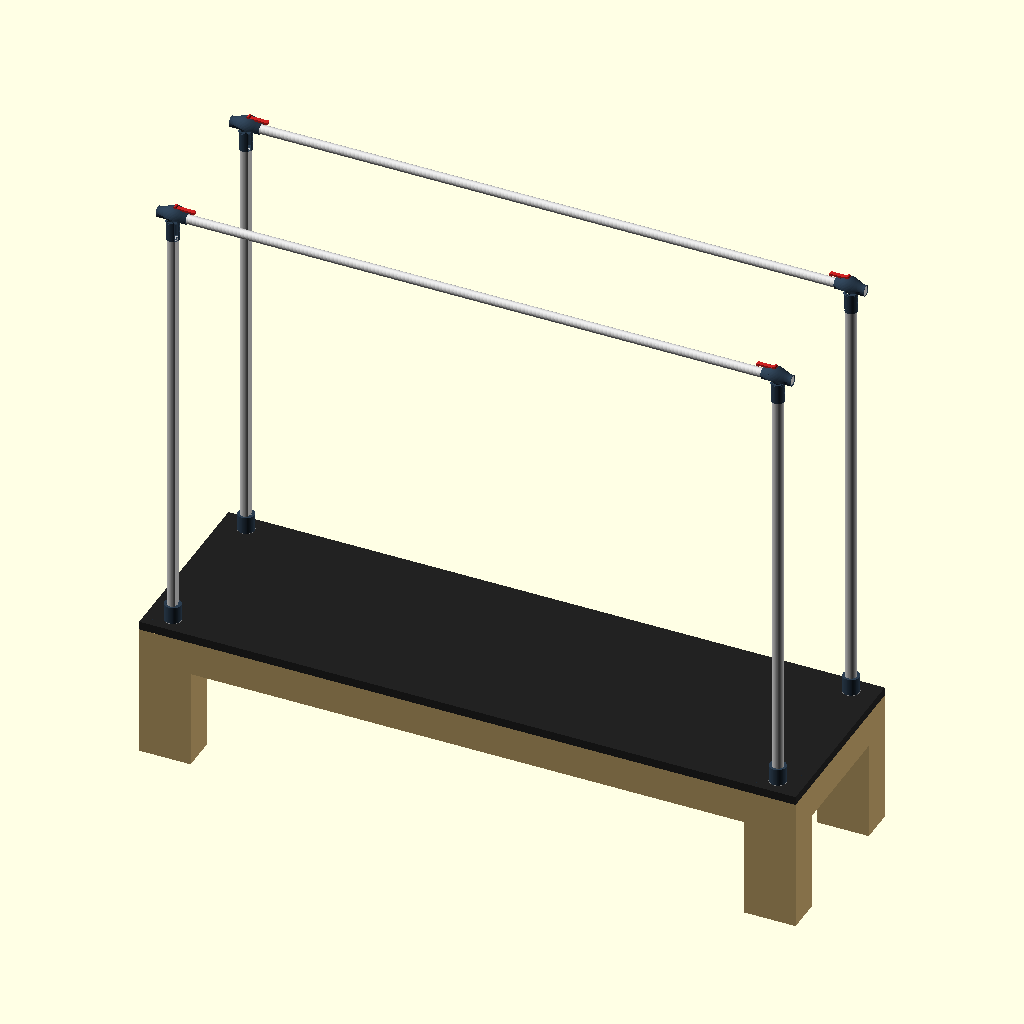
Cell 1 — every parameter at its default value.
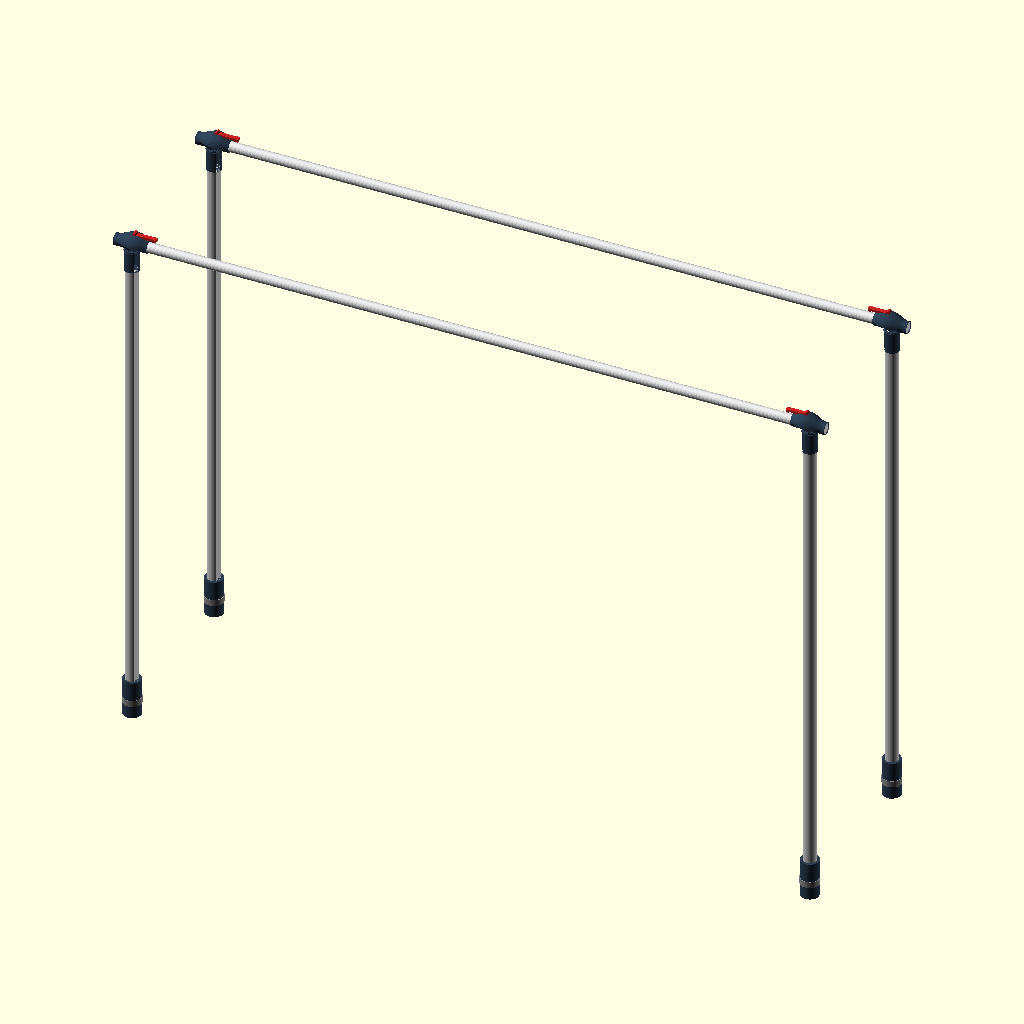
Cell 2: the same model with show_bed = false.
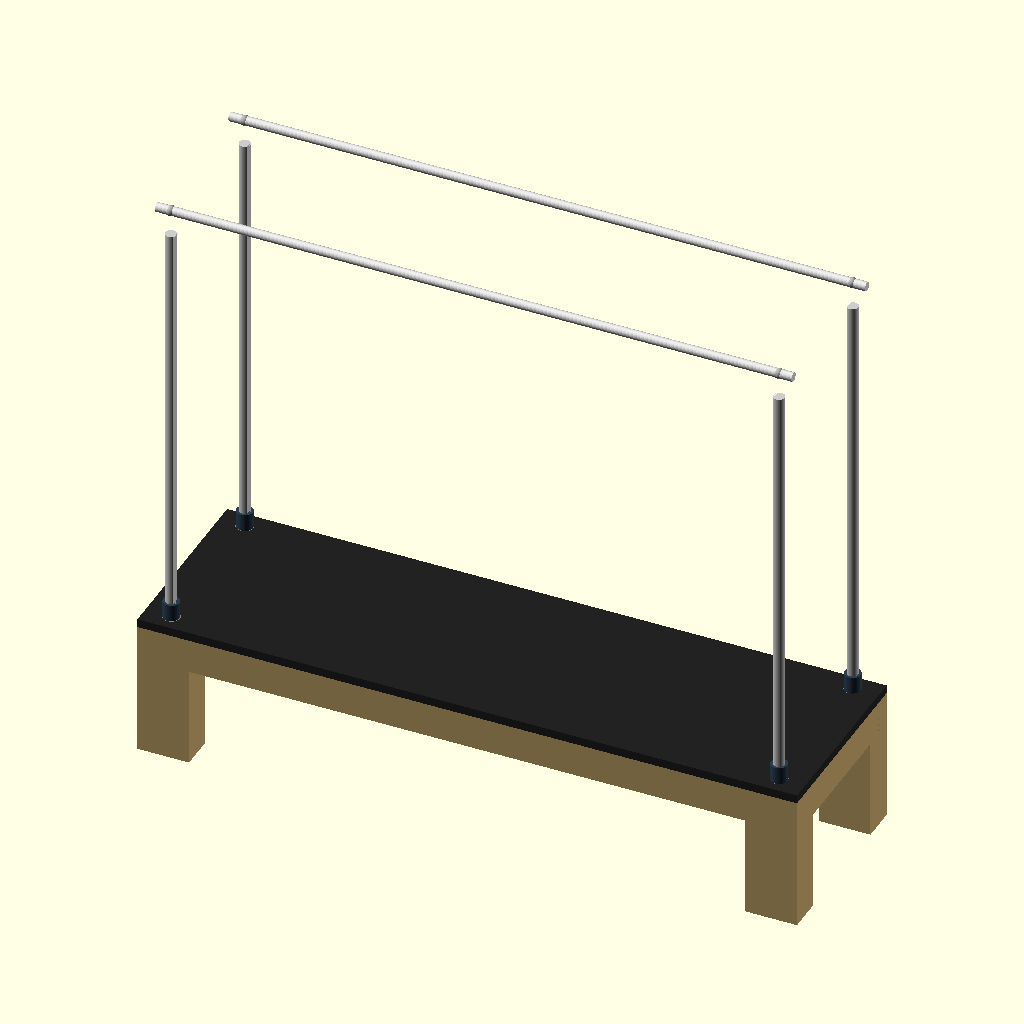
Cell 3: the same model with show_pole_tops = false.
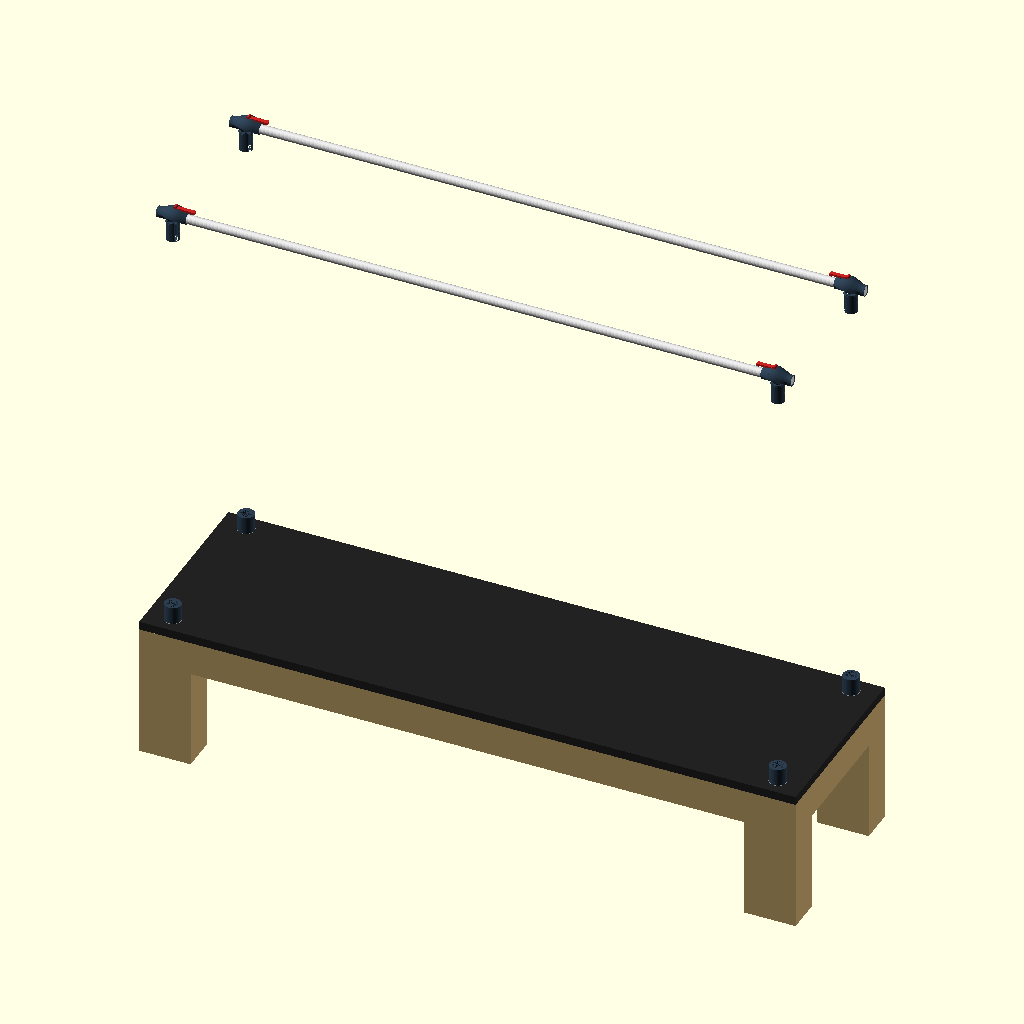
Cell 4: the same model with show_pole_bodies = false.
The same orthographic view direction (rotation 55°, 0°, 25°; colour scheme Cornfield) for every cell, with the view re-fitted per cell, so scale and position can differ between cells.
The OpenSCAD source (pilates-reformer/PR-01-base/PR-01-base-v23.scad):
// PR-01-base-v23.scad
// Janis Product Design — Pilates Reformer with Full Tower
// Version: v23 — v21 F5 QA FAIL fixes (3 issues), per prompts/PR-01-base-v22-housing-fix.md.
// Source: v22 (already in repo from a prior rapid-fire that applied only the
// profile_pts() sin->cos condition fix) — saved forward as v23 per this prompt's
// "if v22 already exists, use v22 as source and save as v23" instruction.
// CHANGES FROM v22:
//   - profile_pts(): already cos(a)>=0 in v22 (confirmed matches this prompt's Task 1) — unchanged.
//   - housing_peak_t: 0.40 -> 0.60 (fat/prominent face now points INWARD toward bar center)
//   - Added module pole_top_neck_blend() — closes 4.5mm neck-to-housing gap
//   - pole_top(): union() now calls housing + neck + neck_blend
//   - crossbar_body(): DEBUG — bar extended 50mm past each pole joint end for
//     visual pass-through verification. REVERT before production.
// Date: 2026-07-01
// Focus: Frame structure + joints only. No slider, no spring, no strap.
// Rules: rules-pr.md, rules-dimensions.md, .claude/rules-codes.md
//
// CHANGES FROM v20 (carried from v21/v22 header, still accurate):
//   - Removed: cubic_bezier(), pole_top_bell(), pole_top_transition()
//   - Removed globals: head_h, top_boss_h, head_small_r, neck_or,
//     head_large_r, head_loft_steps, neck_bell_overlap, neck_bore_clearance,
//     neck_bell_transition_h, bolt_edge_clearance_min, neck_round_taper_h
//   - Added: pole_top_housing(), pole_top_lever_placeholder()
//   - Rebuilt: pole_top_neck() (straight, no taper blend, bolt positions
//     updated to z_bot+35 and z_bot+55 — both >15mm from edges)
//   - Rebuilt: pole_top() (housing + neck union, bore subtracted centrally)
//   - Updated: xbar_z = bed_h + pole_h - housing_r_circ - housing_camber_rise
//     (= 2065mm, up from v20's 2020mm — camber top = 2100 = bed_h+pole_h ✓)
//   - Updated: pole_body() neck_top = xbar_z - housing_r_circ (= 2046mm),
//     body_h = (2046 - 70) - 500 = 1476mm
//   - neck_h retained at 70mm (concept10 spec 50mm fails 15mm bolt-edge rule)
//   - neck_od retained at 47mm (concept10 spec 44mm gives 1.5mm wall < 2mm min)
//   - top_bore_d: 33→32 (TBD pending physical multi-pipe OD measurement)
//   - Patent flag: wedge-lock mechanism is patent candidate. Lever placeholder
//     only. Zero internal mechanism geometry in this file. See cc_chat_log.
//
// CONCEPT LOCK: mudguard/camber collar shape confirmed 2026-07-01 via local
// render (Claude Web sandbox). Concept is locked — no revert to bell/horn.
// DO NOT add wedge, cam, friction sleeve, or any mechanism geometry without
// explicit Janis written approval in chat.

// ── Global ────────────────────────────────────────────────────────────
e           = 0.01;   // epsilon — z-fight prevention
$fn         = 32;     // default resolution (use 64 for final render)

// ── Bed dimensions ────────────────────────────────────────────────────
bed_l       = 2300;   // total bed length (longitudinal) — PENDING Janis confirm
bed_w       = 670;    // total bed width — PENDING Janis confirm
bed_h       = 500;    // floor to top of bed surface — PENDING Janis confirm
leg_w       = 180;    // bed leg width — unchanged from v6
leg_t       = 120;    // bed leg depth — unchanged from v6
frame_rail_t = 60;    // bed rail thickness (wood) — PENDING
frame_rail_h = 120;   // bed rail height — PENDING

// ── Pole body — constant D-profile, NO TAPER (rules-dimensions.md v6, PR-01) ──
pole_d        = 40;   // body diameter (pole_od) — Janis-approved v15
pole_r        = pole_d / 2;
pole_h        = 1600;  // exposed pole height above bed surface — PENDING

// ── Pole TOP — mudguard/camber housing (concept10, concept-locked 2026-07-01) ──
// Housing: asymmetric camber cross-section (large r_top / near-flat r_bot),
// multi-step loft along X-axis. Neck: straight D-profile sleeve over pole_body().
// Lever: Stage 2 placeholder only — no mechanism geometry.
neck_h         = 70;    // retained from v20 — concept10's 50mm fails 15mm bolt-edge rule:
                         // bolts at 35mm and 55mm → min edge gap = 15mm exactly at bottom ✓
neck_wall_t    = 3;     // wall thickness per side
neck_id        = pole_d + 1;           // = 41mm — slip-fit clearance over pole_od (0.5mm/side)
neck_od        = neck_id + 2 * neck_wall_t;  // = 47mm — retained; concept10's 44mm gives 1.5mm wall < 2mm min
neck_bolt_d    = 6.5;   // M6 through-bolt clearance hole diameter
top_bore_d     = 32;    // TBD — 32mm pipe clearance pending physical multi-pipe OD measurement

// ── Housing geometry (concept10 mudguard/camber cross-section) ────────
housing_len         = 104;   // total length along X-axis (pole-to-pipe span)
housing_r_circ      = 19;    // base circular radius (constant fore/aft symmetry)
housing_camber_rise = 16;    // additional camber rise at top peak (r_top_max = 35mm)
housing_peak_t      = 0.60;  // v23: flipped — fat face now points INWARD toward bar center.
                              // 0.40 placed peak outward (-10.4mm from cx); 0.60 places it
                              // inward (+10.4mm from cx) for both dir=+1 and dir=-1 poles.
housing_bump_w      = 0.55;  // bump half-width (smooth_bump C2 kernel)
housing_steps       = 60;    // loft slices — more = smoother
housing_neck_t      = 0.50;  // position of neck bottom-bulge peak along housing length
housing_bulge_rise  = 5;     // bottom bulge rise at neck connection zone
housing_bulge_w     = 0.18;  // bottom bulge half-width

// ── Pole BASE COLLAR — split-clamp sleeve (Stage 2 = precision fit) ────
collar_wrap_h       = 120;
collar_wall_t       = 8;
collar_bolt_d       = 4;
collar_bolt_boss_d  = 10;
collar_id           = pole_d + 1;
collar_od           = collar_id + 2 * collar_wall_t;
collar_z0           = bed_h - collar_wrap_h / 2;
pin_d               = 16;
pin_h               = 18;

// ── Pole WOOD SOCKET ──────────────────────────────────────────────────
socket_od     = 60;
socket_depth  = 20;
socket_bore_d = pin_d + 0.5;

// ── Grip bar (crossbar) ───────────────────────────────────────────────
grip_od     = 32;     // OWNER-LOCKED
grip_l      = bed_l - leg_w;
grip_offset = 0;

// ── Debug toggles ─────────────────────────────────────────────────────
show_bed           = true;
show_pole_tops     = true;
show_pole_bodies   = true;
show_base_collars  = true;
show_wood_sockets  = true;
show_crossbars     = true;

// ── Derived ───────────────────────────────────────────────────────────
surface_t   = 30;

pole_cx = [leg_w/2, bed_l - leg_w/2, leg_w/2, bed_l - leg_w/2];
pole_cy = [leg_t/2, leg_t/2, bed_w - leg_t/2, bed_w - leg_t/2];

xbar_y_front = pole_cy[0];
xbar_y_rear  = pole_cy[2];

// v21: xbar_z derived from housing geometry — camber top lands exactly at bed_h+pole_h
// housing_r_circ=19, housing_camber_rise=16 → r_top_peak=35
// xbar_z + r_top_peak = bed_h + pole_h → xbar_z = 2100 - 35 = 2065  ✓
xbar_z = bed_h + pole_h - housing_r_circ - housing_camber_rise;  // = 2065mm

// ── Functions ─────────────────────────────────────────────────────────

// Mudguard/camber cross-section polygon. r_top: top half radius (large, varies).
// r_bot: bottom half radius (small, near-constant). Points in local 2D XY, then
// linear_extrude + rotate([0,90,0]) maps them to world YZ cross-section at each X.
// rotate([0,90,0]) maps (x,y,z)->(z,y,-x); polygon x_2d = -z_world, y_2d = y_world.
// a=90°: x_2d=-r_top (z_world=xbar_z+r_top ✓ top), a=270°: x_2d=r_bot (z_world=xbar_z-r_bot ✓ bottom)
// v23: cos(a)>=0 condition confirmed carried forward from v22 unchanged —
// dome goes UP in world +Z. rotate([0,90,0]) maps profile -X -> world +Z,
// so cos(a)<0 = top (+Z). Old sin(a) condition mapped dome to world Y (sideways).
function profile_pts(r_top, r_bot, n = 48) = [
    for (i = [0 : n - 1])
        let(a = i * 360 / n, r = cos(a) >= 0 ? r_bot : r_top)
        [r * cos(a), r * sin(a)]
];

// C2-continuous bell-shaped bump. Returns 0 outside width w of peak, rises to 1 at peak.
function smooth_bump(t, peak, w) =
    let(d = abs(t - peak) / w)
    d >= 1 ? 0 : pow(1 - d * d, 2);

// ═════════════════════════════════════════════════════════════════════
// MODULES — BED
// ═════════════════════════════════════════════════════════════════════

module bed_frame() {
    color("#C8A96E", 1.0) {
        for (i = [0:3]) {
            translate([pole_cx[i] - leg_w/2, pole_cy[i] - leg_t/2, 0])
                cube([leg_w, leg_t, bed_h - surface_t]);
        }
        translate([0, 0, bed_h - surface_t - frame_rail_h])
            cube([bed_l, frame_rail_t, frame_rail_h]);
        translate([0, bed_w - frame_rail_t, bed_h - surface_t - frame_rail_h])
            cube([bed_l, frame_rail_t, frame_rail_h]);
        translate([0, 0, bed_h - surface_t - frame_rail_h])
            cube([frame_rail_t, bed_w, frame_rail_h]);
        translate([bed_l - frame_rail_t, 0, bed_h - surface_t - frame_rail_h])
            cube([frame_rail_t, bed_w, frame_rail_h]);
    }
}

module bed_surface() {
    color("#222222", 1.0)
        translate([0, 0, bed_h - surface_t])
            cube([bed_l, bed_w, surface_t]);
}

// ═════════════════════════════════════════════════════════════════════
// MODULES — POLE COMPONENTS (4 separate, logically distinct solids)
// ═════════════════════════════════════════════════════════════════════

module pole_wood_socket(cx, cy) {
    color("#888888", 1.0)
        translate([cx, cy, bed_h - socket_depth])
            cylinder(h = socket_depth, d = socket_od, $fn = 64);
}

module pole_base_collar_half(cx, cy, side) {
    half_h = collar_wrap_h;
    color("#2C3E50", 1.0)
        translate([cx, cy, collar_z0])
            difference() {
                union() {
                    difference() {
                        cylinder(h = half_h, d = collar_od, $fn = 64);
                        translate([0, 0, -e])
                            cylinder(h = half_h + 2 * e, d = collar_id, $fn = 64);
                    }
                    for (bz = [half_h * 0.2, half_h * 0.5, half_h * 0.8])
                        translate([0, side * (collar_bolt_boss_d / 2 - e), bz])
                            rotate([90, 0, 0])
                                cylinder(h = collar_bolt_boss_d, d = collar_bolt_boss_d, $fn = 32, center = true);
                }
                translate([-collar_od, side > 0 ? -collar_od : 0, -e])
                    cube([collar_od * 2, collar_od, half_h + 2 * e]);
                for (bz = [half_h * 0.2, half_h * 0.5, half_h * 0.8])
                    translate([0, 0, bz])
                        rotate([90, 0, 0])
                            cylinder(h = collar_bolt_boss_d * 2, d = collar_bolt_d, $fn = 32, center = true);
            }
}

module pole_base_collar(cx, cy) {
    pole_base_collar_half(cx, cy, 1);
    pole_base_collar_half(cx, cy, -1);
    color("#2C3E50", 1.0)
        translate([cx, cy, bed_h - pin_h])
            cylinder(h = pin_h + e, d = pin_d, $fn = 64);
}

// pole_body() — D-profile shaft. v21: neck_top derived from new xbar_z and housing_r_circ.
// neck_top = xbar_z - housing_r_circ = 2065 - 19 = 2046mm
// body_h = (2046 - 70) - 500 = 1476mm
module pole_body(cx, cy) {
    dir = (cx < bed_l / 2) ? 1 : -1;
    cut_x0 = dir > 0 ? 0.7 * pole_r : -(pole_r + 1);
    neck_top = xbar_z - housing_r_circ;  // = 2046mm
    body_h = (neck_top - neck_h) - bed_h;  // = 1476mm
    color("#CCCCCC", 1.0)
        translate([cx, cy, bed_h])
            difference() {
                cylinder(h = body_h, r = pole_r, $fn = 64);
                translate([cut_x0, -pole_r - 1, -e])
                    cube([0.3 * pole_r + 1, pole_r * 2 + 2, body_h + 2 * e]);
            }
}

// pole_top_housing(cx, cy, dir) — mudguard/airplane-camber collar body.
// Multi-step hull()-loft along X-axis. Each cross-section is a profile_pts()
// polygon with varying r_top (camber bump) and r_bot (bottom bulge).
// Centered on xbar_z (world Z). Bore subtracted by pole_top() caller.
module pole_top_housing(cx, cy, dir) {
    union() {
        for (i = [0 : housing_steps - 2]) {
            let(
                t0 = i / (housing_steps - 1),
                t1 = (i + 1) / (housing_steps - 1),
                x0 = cx + dir * (t0 - 0.5) * housing_len,
                x1 = cx + dir * (t1 - 0.5) * housing_len,
                rt0 = housing_r_circ + housing_camber_rise * smooth_bump(t0, housing_peak_t, housing_bump_w),
                rb0 = housing_r_circ + housing_bulge_rise  * smooth_bump(t0, housing_neck_t, housing_bulge_w),
                rt1 = housing_r_circ + housing_camber_rise * smooth_bump(t1, housing_peak_t, housing_bump_w),
                rb1 = housing_r_circ + housing_bulge_rise  * smooth_bump(t1, housing_neck_t, housing_bulge_w)
            )
            hull() {
                translate([x0, cy, xbar_z]) rotate([0,90,0]) linear_extrude(e) polygon(profile_pts(rt0, rb0));
                translate([x1, cy, xbar_z]) rotate([0,90,0]) linear_extrude(e) polygon(profile_pts(rt1, rb1));
            }
        }
    }
}

// pole_top_neck(cx, cy, dir) — straight D-profile sleeve over pole_body().
// v21 REBUILT: no taper blend zone. Plain difference() only.
// z_bot = xbar_z - housing_r_circ - neck_h = 2065 - 19 - 70 = 1976mm
// Bolt positions: z_bot+35 (1976+35=2011) and z_bot+55 (1976+55=2031)
//   edge gaps: bottom edge: 35mm ✓ (>15mm), top edge: neck_h-55=15mm ✓
// flat_x = dir*0.7*pole_r = dir*14mm (same formula as pole_body() — coplanar seating)
// d_w: from flat_x to -(neck_id/2+1) or +; = neck_id/2+1 - abs(flat_x) = 20.5-14 = 6.5mm
module pole_top_neck(cx, cy, dir) {
    flat_x  = dir * 0.7 * pole_r;   // = dir*14mm
    z_bot   = xbar_z - housing_r_circ - neck_h;  // = 1976mm
    d_x0    = dir > 0 ? flat_x : -(neck_id / 2 + 1);
    d_w     = neck_id / 2 + 1 - abs(flat_x);     // = 6.5mm
    color("#2C3E50", 1.0)
        translate([cx, cy, z_bot])
            difference() {
                cylinder(h = neck_h, d = neck_od, $fn = 64);
                translate([0, 0, -e])
                    cylinder(h = neck_h + 2 * e, d = neck_id, $fn = 64);
                // D-profile flat cut — guarantees coplanar seating against pole_body()
                translate([d_x0, -(neck_id / 2 + 1), -e])
                    cube([d_w, neck_id + 2, neck_h + 2 * e]);
                // 2x M6 through-bolt holes (X-axis direction)
                // z_bot+35: 35mm from bottom edge, 35mm from top edge ✓ (both >15mm)
                // z_bot+55: 55mm from bottom edge, 15mm from top edge ✓ (exactly 15mm)
                for (bz = [35, 55])
                    translate([0, 0, bz])
                        rotate([0, 90, 0])
                            cylinder(h = neck_od + 2 * e, d = neck_bolt_d, center = true, $fn = 24);
            }
}

// pole_top_neck_blend(cx, cy) — closes 4.5mm radial gap between
// neck OD (47mm) and housing base circle (38mm = housing_r_circ*2).
// Hull taper: from housing base circle (d=38) at xbar_z-housing_r_circ
// down 4mm to neck OD+2 (d=49) — then bore subtracted to keep hollow.
// Called from pole_top() inside the structural union(), before bore cut.
// Rule M-1: no color() here — color is applied by the pole_top() caller.
module pole_top_neck_blend(cx, cy) {
    difference() {
        hull() {
            translate([cx, cy, xbar_z - housing_r_circ])
                cylinder(h = e, d = housing_r_circ * 2, $fn = 64);
            translate([cx, cy, xbar_z - housing_r_circ - 4])
                cylinder(h = e, d = neck_od + 2, $fn = 64);
        }
        // Keep bore hollow through the blend zone
        translate([cx, cy, xbar_z - housing_r_circ - 5])
            cylinder(h = 6, d = neck_id, $fn = 64);
    }
}

// PLACEHOLDER ONLY — internal mechanism is Stage 2 (patent-sensitive).
// Do not add wedge, cam, friction sleeve, or any internal mechanism
// geometry until explicitly instructed.
module pole_top_lever_placeholder(cx, cy, dir) {
    x_pk  = cx + dir * (housing_peak_t - 0.5) * housing_len;  // peak X position
    r_pk  = housing_r_circ + housing_camber_rise;              // = 35mm (max camber top)
    z_pk  = xbar_z + r_pk;                                     // = 2100mm (world top of camber)
    x_end = x_pk + dir * 62;                                   // lever arm extends 62mm outboard
    color("#CC2222") {
        // pivot stub at camber peak
        translate([x_pk, cy, z_pk])
            rotate([90, 0, 0])
                cylinder(h = 18, d = 12, center = true, $fn = 32);
        // lever arm body
        translate([min(x_pk, x_end), cy - 7, z_pk - 7])
            cube([abs(x_end - x_pk), 14, 7]);
        // handle grip block
        translate([dir > 0 ? x_end - 5 : x_end, cy - 8, z_pk - 9])
            cube([10, 16, 9]);
    }
}

// pole_top() — mudguard/camber housing + neck sleeve assembly.
// The housing and neck are unioned structurally; bore is subtracted centrally
// (centered on xbar_z, full housing width + 20mm clearance). Lever placeholder
// called from assembly level (Rule M-1: never a sibling inside difference()).
module pole_top(cx, cy) {
    $fn = 64;
    dir = (cx < bed_l / 2) ? 1 : -1;
    color("#2C3E50") {
        difference() {
            union() {
                pole_top_housing(cx, cy, dir);
                pole_top_neck(cx, cy, dir);
                pole_top_neck_blend(cx, cy);  // v23: neck-to-housing gap bridge
            }
            // Bore: centered on xbar_z, along X, housing_len+20mm total length
            // top_bore_d = 32mm (TBD pending physical multi-pipe OD measurement)
            translate([cx, cy, xbar_z])
                rotate([0, 90, 0])
                    cylinder(h = housing_len + 20, d = top_bore_d, center = true, $fn = 48);
        }
    }
    // Lever called at assembly level (not inside color/difference — Rule M-1)
    pole_top_lever_placeholder(cx, cy, dir);
}

// ═════════════════════════════════════════════════════════════════════
// MODULES — CROSSBAR
// ═════════════════════════════════════════════════════════════════════

module crossbar_body(y_pos) {
    // DEBUG v23: bar extended 50mm past each joint end for visual pass-through check.
    // Revert translate to [leg_w/2, ...] and h to grip_l before production.
    color("#DDDDDD", 1.0)
        translate([leg_w/2 - 50, y_pos, xbar_z])
            rotate([0, 90, 0])
                cylinder(h = grip_l + 100, d = grip_od, $fn = 32);
}

module crossbar_end_cap(x_pos, y_pos) {
    color("#AAAAAA", 1.0)
        translate([x_pos, y_pos, xbar_z])
            sphere(d = grip_od + 4);
}

// ═════════════════════════════════════════════════════════════════════
// SUB-ASSEMBLIES
// ═════════════════════════════════════════════════════════════════════

module bed_assembly() {
    if (show_bed) {
        bed_frame();
        bed_surface();
    }
}

module pole_assembly(i) {
    cx = pole_cx[i];
    cy = pole_cy[i];
    if (show_wood_sockets) pole_wood_socket(cx, cy);
    if (show_base_collars) pole_base_collar(cx, cy);
    if (show_pole_bodies)  pole_body(cx, cy);
    if (show_pole_tops)    pole_top(cx, cy);
}

module crossbar_assembly() {
    if (show_crossbars) {
        crossbar_body(xbar_y_front);
        crossbar_body(xbar_y_rear);
        crossbar_end_cap(pole_cx[0], xbar_y_front);
        crossbar_end_cap(pole_cx[1], xbar_y_front);
        crossbar_end_cap(pole_cx[2], xbar_y_rear);
        crossbar_end_cap(pole_cx[3], xbar_y_rear);
    }
}

// ═════════════════════════════════════════════════════════════════════
// FULL ASSEMBLY
// ═════════════════════════════════════════════════════════════════════

module pr01_assembly() {
    bed_assembly();
    for (i = [0:3]) pole_assembly(i);
    crossbar_assembly();
}

// ── RENDER ────────────────────────────────────────────────────────────
pr01_assembly();
Parameter table extracted from the source (name, type, default, range or options):
e: number, default 0.01
bed_l: number, default 2300
bed_w: number, default 670
bed_h: number, default 500
leg_w: number, default 180
leg_t: number, default 120
frame_rail_t: number, default 60
frame_rail_h: number, default 120
pole_d: number, default 40
pole_h: number, default 1600
neck_h: number, default 70
neck_wall_t: number, default 3
neck_bolt_d: number, default 6.5
top_bore_d: number, default 32
housing_len: number, default 104
housing_r_circ: number, default 19
housing_camber_rise: number, default 16
housing_peak_t: number, default 0.6
housing_bump_w: number, default 0.55
housing_steps: number, default 60
housing_neck_t: number, default 0.5
housing_bulge_rise: number, default 5
housing_bulge_w: number, default 0.18
collar_wrap_h: number, default 120
collar_wall_t: number, default 8
collar_bolt_d: number, default 4
collar_bolt_boss_d: number, default 10
pin_d: number, default 16
pin_h: number, default 18
socket_od: number, default 60
socket_depth: number, default 20
grip_od: number, default 32
grip_offset: number, default 0
show_bed: bool, default true
show_pole_tops: bool, default true
show_pole_bodies: bool, default true
show_base_collars: bool, default true
show_wood_sockets: bool, default true
show_crossbars: bool, default true
surface_t: number, default 30
